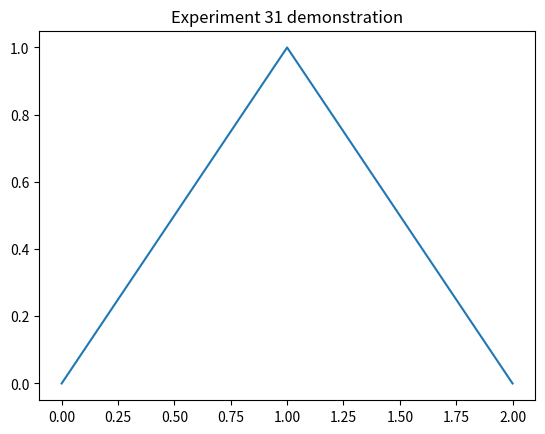

Python code for this plot:
import matplotlib.pyplot as plt
plt.plot([0,1,2],[0,1,0]);plt.title("Experiment 31 demonstration");plt.savefig("output.png")
